Run: headless pygame with SDL's dummy video driver; simulated clock (each Clock.tick advances the game by its frame time, no real sleeping); random seed 0; keys injected as events and as key.get_pressed() state; mouse plan: one left click at the window centre at the start of phase 2, then a move to the lower-right quarter at the start of phase 3.
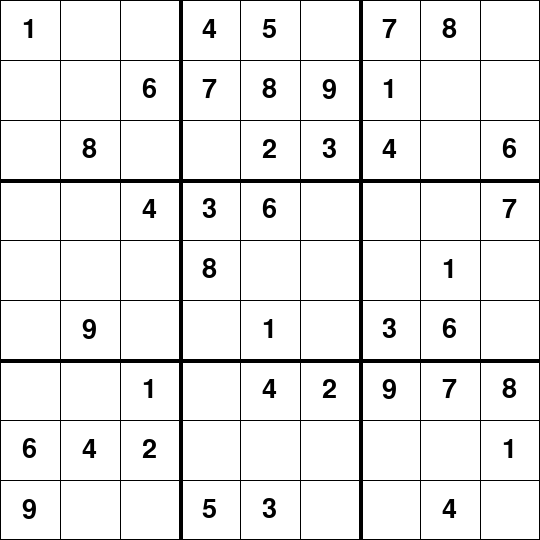
Frame 1 of 4 · flips 1–60 · no input
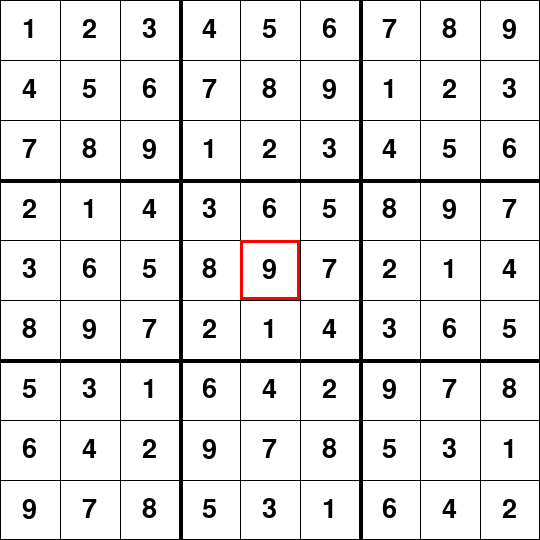
Frame 2 of 4 · flips 61–180 · clicked the window centre · tapped SPACE, RETURN · held RIGHT (→), D
Frame 3 of 4 · flips 181–300 · moved the mouse to the lower-right quarter · held DOWN (↓), S · screen unchanged from frame 2, image omitted
Frame 4 of 4 · flips 301–420 · held LEFT (←), A, UP (↑), W · screen unchanged from frame 3, image omitted

The pygame program that drew these frames:

import pygame
import time
import random
pygame.font.init()

class Cube:
    rows = 9
    cols = 9

    def __init__(self, value, row, col, width, height):
        self.value = value
        self.temp = 0
        self.row = row
        self.col = col
        self.width = width
        self.height = height
        self.selected = False
        self.strike = False  # This will indicate if the cube is invalid

    def draw(self, win):
        fnt = pygame.font.SysFont("comicsans", 40)
        gap = self.width / 9
        x = self.col * gap
        y = self.row * gap

        if self.temp != 0 and self.value == 0:
            text = fnt.render(str(self.temp), 1, (128, 128, 128))
            win.blit(text, (x + 5, y + 5))
        elif self.value != 0:
            text = fnt.render(str(self.value), 1, (0, 0, 0))
            win.blit(text, (x + (gap / 2 - text.get_width() / 2), y + (gap / 2 - text.get_height() / 2)))

        if self.selected:
            pygame.draw.rect(win, (255, 0, 0), (x, y, gap, gap), 3)

        # If the cube has a strike, we highlight it in red
        if self.strike:
            pygame.draw.rect(win, (255, 0, 0), (x, y, gap, gap), 3)

    def set(self, val):
        self.value = val

    def set_temp(self, val):
        self.temp = val

    def set_strike(self, strike):
        self.strike = strike  # Set whether the cube has a strike

    def draw_change(self, win, g=True):
        fnt = pygame.font.SysFont("comicsans", 40)
        gap = self.width / 9
        x = self.col * gap
        y = self.row * gap

        pygame.draw.rect(win, (255, 255, 255), (x, y, gap, gap), 0)
        text = fnt.render(str(self.value), 1, (0, 0, 0))
        win.blit(text, (x + (gap / 2 - text.get_width() / 2), y + (gap / 2 - text.get_height() / 2)))
        if g:
            pygame.draw.rect(win, (0, 255, 0), (x, y, gap, gap), 3)
        else:
            pygame.draw.rect(win, (255, 0, 0), (x, y, gap, gap), 3)

class Grid:
    def __init__(self, rows, cols, width, height, win):
        self.rows = rows
        self.cols = cols
        self.width = width
        self.height = height
        self.win = win
        self.cubes = [[Cube(0, i, j, width, height) for j in range(cols)] for i in range(rows)]
        self.model = None
        self.selected = None
        self.generate_board()  # Generate a random board upon initialization

    def generate_board(self):
        self.board = [[0 for _ in range(9)] for _ in range(9)]
        self.fill_board(self.board)
        self.update_cubes()
        self.remove_numbers()  # Remove some numbers to create a puzzle

    def update_cubes(self):
        """Update the cube values based on the generated board."""
        for i in range(self.rows):
            for j in range(self.cols):
                self.cubes[i][j].set(self.board[i][j])

    def fill_board(self, board):
        """Fill the board using a backtracking algorithm."""
        empty_pos = self.find_empty(board)
        if not empty_pos:
            return True  # Board is complete
        row, col = empty_pos

        random.shuffle(list(range(1, 10)))  # Shuffle to introduce randomness
        for num in range(1, 10):
            if self.valid(board, num, (row, col)):
                board[row][col] = num
                if self.fill_board(board):
                    return True
                board[row][col] = 0  # Backtrack

        return False

    def find_empty(self, board):
        """Find an empty space on the board (denoted by 0)."""
        for i in range(len(board)):
            for j in range(len(board[0])):
                if board[i][j] == 0:
                    return (i, j)
        return None

    def valid(self, board, num, pos):
        """Check if a number can be placed in the given position."""
        row, col = pos

        # Check row
        for i in range(len(board[0])):
            if board[row][i] == num and col != i:
                return False

        # Check column
        for i in range(len(board)):
            if board[i][col] == num and row != i:
                return False

        # Check the 3x3 grid
        box_x = col // 3
        box_y = row // 3
        for i in range(box_y * 3, box_y * 3 + 3):
            for j in range(box_x * 3, box_x * 3 + 3):
                if board[i][j] == num and (i, j) != pos:
                    return False

        return True

    def remove_numbers(self):
        """Remove random numbers from the filled board to create a puzzle."""
        num_remove = random.randint(40, 50)  # Remove a random number of cells
        for _ in range(num_remove):
            row = random.randint(0, 8)
            col = random.randint(0, 8)
            while self.board[row][col] == 0:
                row = random.randint(0, 8)
                col = random.randint(0, 8)
            self.board[row][col] = 0  # Remove the number (set to 0)
        self.update_cubes()

    def draw(self):
        """Draw the Sudoku grid and cubes."""
        gap = self.width / 9
        for i in range(self.rows + 1):
            if i % 3 == 0 and i != 0:
                thick = 4
            else:
                thick = 1
            pygame.draw.line(self.win, (0, 0, 0), (0, i * gap), (self.width, i * gap), thick)
            pygame.draw.line(self.win, (0, 0, 0), (i * gap, 0), (i * gap, self.height), thick)

        for i in range(self.rows):
            for j in range(self.cols):
                self.cubes[i][j].draw(self.win)

    def select(self, row, col):
        """Select a cell in the grid."""
        for i in range(self.rows):
            for j in range(self.cols):
                self.cubes[i][j].selected = False
        self.cubes[row][col].selected = True
        self.selected = (row, col)

    def click(self, pos):
        """Handle mouse click events."""
        if pos[0] < self.width and pos[1] < self.height:
            gap = self.width / 9
            x = pos[0] // gap
            y = pos[1] // gap
            return (int(y), int(x))
        else:
            return None

    def clear(self):
        """Clear the selected cell."""
        row, col = self.selected
        if self.cubes[row][col].value == 0:
            self.cubes[row][col].set_temp(0)

    def is_finished(self):
        """Check if the board is complete."""
        for i in range(self.rows):
            for j in range(self.cols):
                if self.cubes[i][j].value == 0:
                    return False
        return True

    def solve_gui(self):
        """Solve the board automatically with visual updates."""
        find = self.find_empty(self.board)
        if not find:
            return True
        else:
            row, col = find

        for i in range(1, 10):
            if self.valid(self.board, i, (row, col)):
                self.board[row][col] = i
                self.cubes[row][col].set(i)
                self.cubes[row][col].draw_change(self.win, True)
                self.update_cubes()
                pygame.display.update()
                pygame.time.delay(100)

                if self.solve_gui():
                    return True

                self.board[row][col] = 0
                self.cubes[row][col].set(0)
                self.update_cubes()
                self.cubes[row][col].draw_change(self.win, False)
                pygame.display.update()
                pygame.time.delay(100)

        return False

    def manual_input(self, num):
        """Allow the user to input a number manually."""
        if self.selected:
            row, col = self.selected
            if self.board[row][col] == 0:
                if self.valid(self.board, num, (row, col)):
                    self.board[row][col] = num
                    self.cubes[row][col].set(num)
                    self.cubes[row][col].set_strike(False)  # Clear strike if the input is valid
                else:
                    self.cubes[row][col].set_strike(True)  # Strike the cell if the input is invalid
                self.update_cubes()

# Initialize pygame
pygame.init()

# Game window dimensions
width, height = 540, 540
win = pygame.display.set_mode((width, height))
pygame.display.set_caption("Sudoku Solver")

# Create a grid instance
grid = Grid(9, 9, width, height, win)

# Main game loop
running = True
while running:
    win.fill((255, 255, 255))  # Fill the screen with white

    grid.draw()  # Draw the grid and cubes
    pygame.display.update()  # Update the display

    # Event handling
    for event in pygame.event.get():
        if event.type == pygame.QUIT:
            running = False

        if event.type == pygame.KEYDOWN:
            if event.key == pygame.K_SPACE:  # Spacebar to start solving
                grid.solve_gui()

            if event.key in [pygame.K_1, pygame.K_2, pygame.K_3, pygame.K_4, pygame.K_5, pygame.K_6, pygame.K_7, pygame.K_8, pygame.K_9]:
                num = event.key - pygame.K_1 + 1  # Get the number based on the key press
                grid.manual_input(num)

        if event.type == pygame.MOUSEBUTTONDOWN:
            pos = pygame.mouse.get_pos()
            clicked = grid.click(pos)
            if clicked:
                row, col = clicked
                grid.select(row, col)

    pygame.time.Clock().tick(60)  # Frame rate

pygame.quit()
